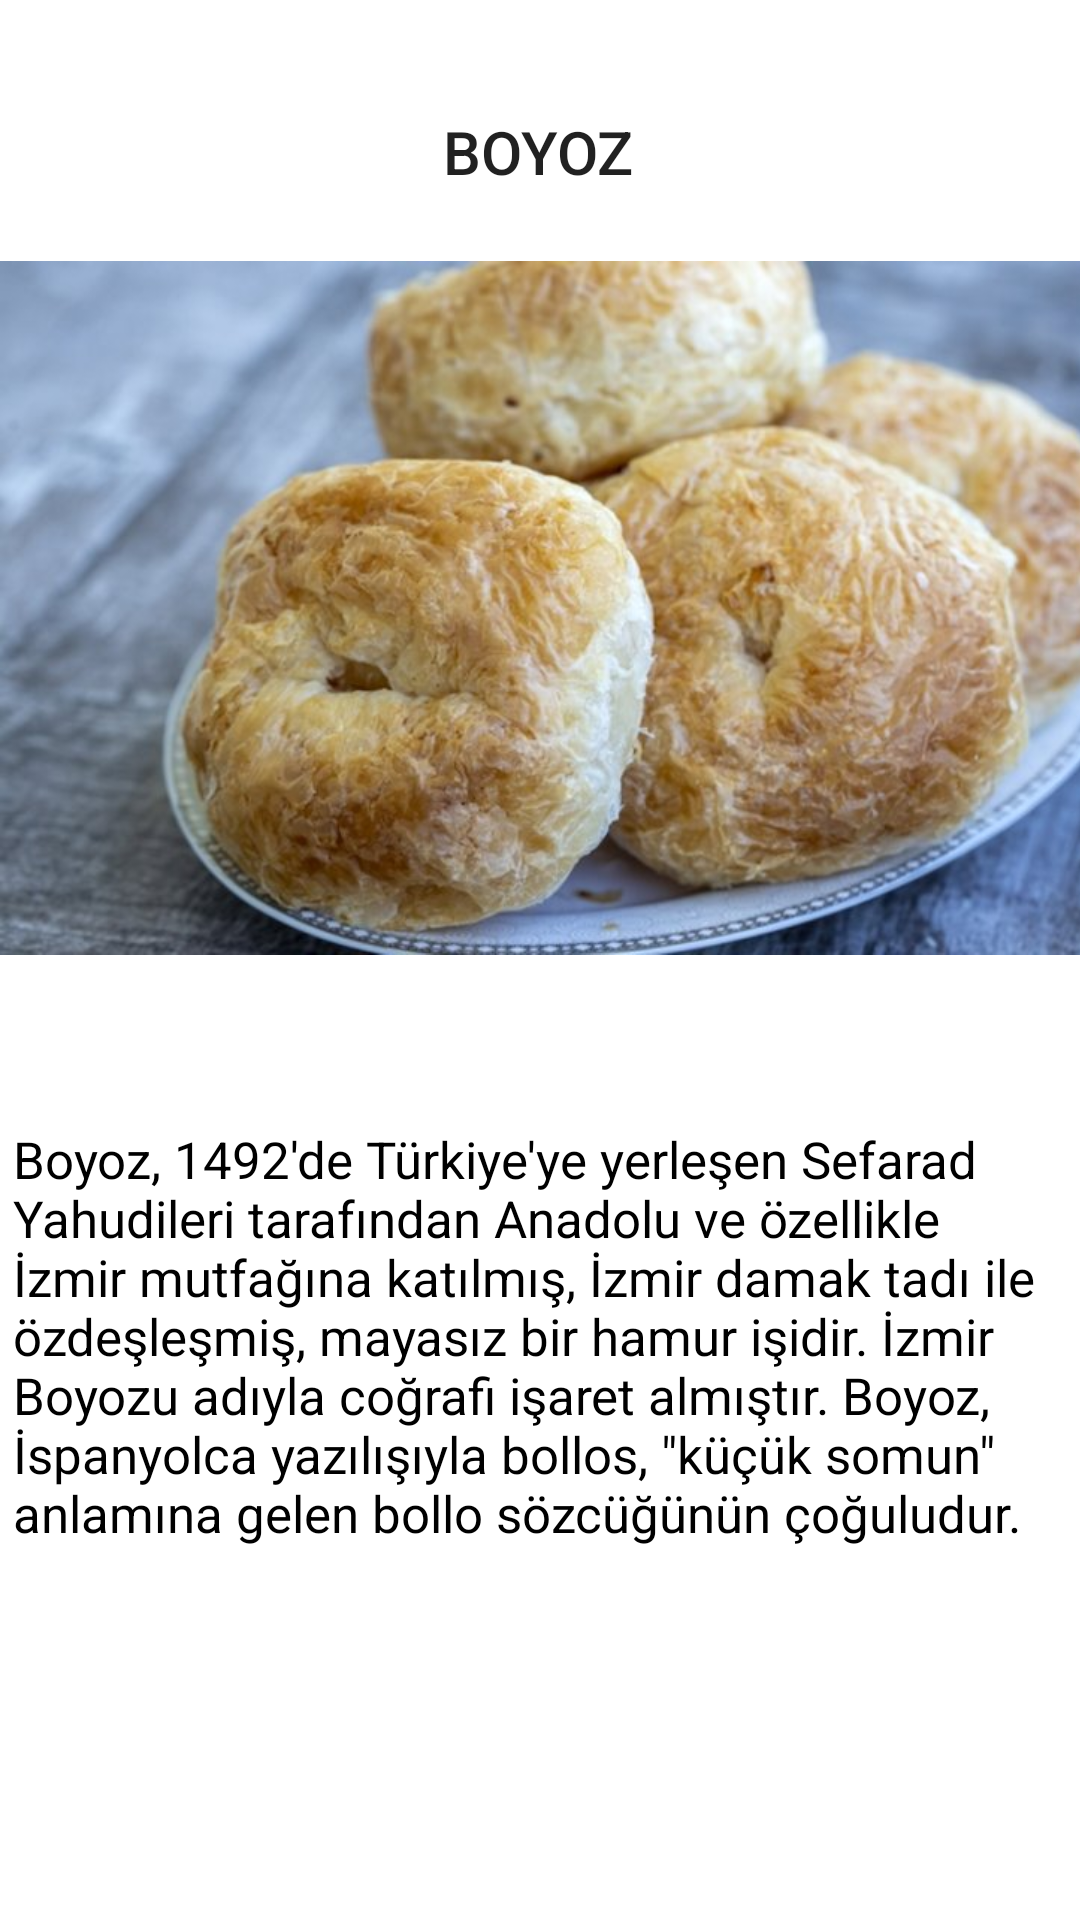

This screen was rendered from an Android layout file. Write that file and the resources it references.
<!-- AndroidManifest.xml: application theme Theme.ANAMENU -->
<!-- res/layout/sk_activity_boyoz.xml -->
<?xml version="1.0" encoding="utf-8"?>
<androidx.constraintlayout.widget.ConstraintLayout xmlns:android="http://schemas.android.com/apk/res/android"
    xmlns:app="http://schemas.android.com/apk/res-auto"
    xmlns:tools="http://schemas.android.com/tools"
    android:layout_width="match_parent"
    android:layout_height="match_parent"
    tools:context=".sk_BoyozActivity">

    <ImageView
        android:id="@+id/imageView9"
        android:layout_width="409dp"
        android:layout_height="298dp"
        app:layout_constraintBottom_toBottomOf="parent"
        app:layout_constraintStart_toStartOf="parent"
        app:layout_constraintTop_toTopOf="parent"
        app:layout_constraintVertical_bias="0.157"
        app:srcCompat="@drawable/boyoz" />

    <TextView
        android:id="@+id/textView17"
        style="@style/TextAppearance.AppCompat.Title"
        android:layout_width="wrap_content"
        android:layout_height="wrap_content"
        android:layout_marginTop="29dp"
        android:layout_marginBottom="303dp"
        android:text="BOYOZ"
        app:layout_constraintBottom_toTopOf="@+id/textView18"
        app:layout_constraintEnd_toEndOf="parent"
        app:layout_constraintHorizontal_bias="0.498"
        app:layout_constraintStart_toStartOf="parent"
        app:layout_constraintTop_toTopOf="parent" />

    <TextView
        android:id="@+id/textView18"
        android:layout_width="354dp"
        android:layout_height="169dp"
        android:layout_marginBottom="88dp"
        android:text="Boyoz, 1492'de Türkiye'ye yerleşen Sefarad Yahudileri tarafından Anadolu ve özellikle İzmir mutfağına katılmış, İzmir damak tadı ile özdeşleşmiş, mayasız bir hamur işidir. İzmir Boyozu adıyla coğrafi işaret almıştır. Boyoz, İspanyolca yazılışıyla bollos, &quot;küçük somun&quot; anlamına gelen bollo sözcüğünün çoğuludur."
        android:textColor="@color/black"
        android:textSize="17sp"
        app:layout_constraintBottom_toBottomOf="parent"
        app:layout_constraintEnd_toEndOf="parent"
        app:layout_constraintHorizontal_bias="0.719"
        app:layout_constraintStart_toStartOf="parent"
        app:layout_constraintTop_toBottomOf="@+id/textView17" />
</androidx.constraintlayout.widget.ConstraintLayout>
<!-- resources referenced by this layout -->
<resources>
  <color name="black">#FF000000</color>
  <!-- drawable boyoz: jpg bitmap (drawable, 62098 bytes) -->
  <style name="Theme.ANAMENU" parent="Theme.MaterialComponents.DayNight.DarkActionBar">
          
          <item name="colorPrimary">@color/black</item>
          <item name="colorPrimaryVariant">@color/black</item>
          <item name="colorOnPrimary">@color/white</item>
          
          <item name="colorSecondary">@color/teal_200</item>
          <item name="colorSecondaryVariant">@color/teal_700</item>
          <item name="colorOnSecondary">@color/black</item>
          
          <item name="android:statusBarColor">?attr/colorPrimaryVariant</item>
          
      </style>
  <color name="white">#FFFFFFFF</color>
  <color name="teal_200">#FF03DAC5</color>
  <color name="teal_700">#bbe6f4</color>
</resources>
